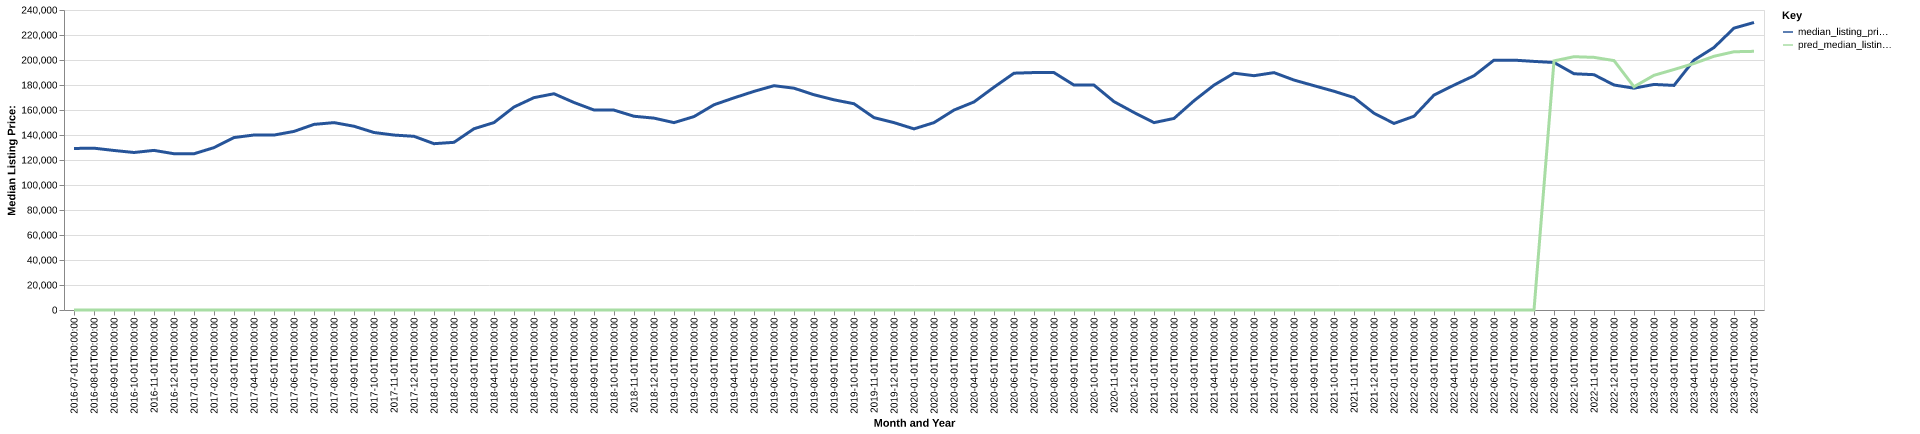

The data file committed next to this chart (first rows):
date, time_idx, median_listing_price, thirty_year_interest_rate_five, month, county_name, active_listing_count, median_days_on_market, pred_median_listing_price, month_year
2016-07-01, 0, 129240, 3.72, 7, Akron, OH, 2875, 58.0, 0, Jul-2016
2016-08-01, 1, 129450, 3.73, 8, Akron, OH, 2836, 61.0, 0, Aug-2016
2016-09-01, 2, 127625, 3.66, 9, Akron, OH, 2797, 65.0, 0, Sep-2016
2016-10-01, 3, 126000, 3.64, 10, Akron, OH, 2785, 68.0, 0, Oct-2016
2016-11-01, 4, 127700, 3.66, 11, Akron, OH, 2603, 71.0, 0, Nov-2016
2016-12-01, 5, 125000, 3.48, 12, Akron, OH, 2388, 77.0, 0, Dec-2016
2017-01-01, 6, 125000, 3.45, 1, Akron, OH, 2171, 82.0, 0, Jan-2017
2017-02-01, 7, 129900, 3.5, 2, Akron, OH, 2104, 75.0, 0, Feb-2017
2017-03-01, 8, 137950, 3.52, 3, Akron, OH, 2051, 59.0, 0, Mar-2017
2017-04-01, 9, 140000, 4.03, 4, Akron, OH, 2000, 53.0, 0, Apr-2017
2017-05-01, 10, 139949, 4.32, 5, Akron, OH, 2036, 51.0, 0, May-2017
2017-06-01, 11, 142875, 4.2, 6, Akron, OH, 2149, 50.0, 0, Jun-2017
2017-07-01, 12, 148493, 4.19, 7, Akron, OH, 2262, 51.0, 0, Jul-2017
2017-08-01, 13, 149900, 4.3, 8, Akron, OH, 2313, 52.0, 0, Aug-2017
2017-09-01, 14, 147000, 4.1, 9, Akron, OH, 2314, 57.0, 0, Sep-2017
2017-10-01, 15, 142000, 4.05, 10, Akron, OH, 2319, 59.0, 0, Oct-2017
2017-11-01, 16, 139950, 3.94, 11, Akron, OH, 2233, 62.0, 0, Nov-2017
2017-12-01, 17, 138950, 4.03, 12, Akron, OH, 2032, 68.0, 0, Dec-2017
2018-01-01, 18, 133050, 3.93, 1, Akron, OH, 1868, 75.0, 0, Jan-2018
2018-02-01, 19, 134150, 3.83, 2, Akron, OH, 1846, 68.0, 0, Feb-2018
2018-03-01, 20, 145000, 3.94, 3, Akron, OH, 1794, 57.0, 0, Mar-2018
2018-04-01, 21, 149950, 3.95, 4, Akron, OH, 1772, 49.0, 0, Apr-2018
2018-05-01, 22, 162400, 3.99, 5, Akron, OH, 1808, 47.0, 0, May-2018
2018-06-01, 23, 169900, 4.15, 6, Akron, OH, 1920, 45.0, 0, Jun-2018
2018-07-01, 24, 173000, 4.4, 7, Akron, OH, 1960, 50.0, 0, Jul-2018
2018-08-01, 25, 166000, 4.46, 8, Akron, OH, 2099, 48.0, 0, Aug-2018
2018-09-01, 26, 160000, 4.58, 9, Akron, OH, 2131, 53.0, 0, Sep-2018
2018-10-01, 27, 159900, 4.66, 10, Akron, OH, 2105, 57.0, 0, Oct-2018
2018-11-01, 28, 155000, 4.62, 11, Akron, OH, 2006, 59.0, 0, Nov-2018
2018-12-01, 29, 153500, 4.54, 12, Akron, OH, 1792, 67.0, 0, Dec-2018
2019-01-01, 30, 149900, 4.6, 1, Akron, OH, 1626, 75.0, 0, Jan-2019
2019-02-01, 31, 154725, 4.72, 2, Akron, OH, 1483, 72.0, 0, Feb-2019
2019-03-01, 32, 164186, 4.9, 3, Akron, OH, 1488, 55.0, 0, Mar-2019
2019-04-01, 33, 169700, 4.94, 4, Akron, OH, 1496, 43.0, 0, Apr-2019
2019-05-01, 34, 174900, 4.75, 5, Akron, OH, 1551, 42.0, 0, May-2019
2019-06-01, 35, 179450, 4.51, 6, Akron, OH, 1694, 43.0, 0, Jun-2019
2019-07-01, 36, 177450, 4.41, 7, Akron, OH, 1788, 47.0, 0, Jul-2019
2019-08-01, 37, 172200, 4.41, 8, Akron, OH, 1817, 51.0, 0, Aug-2019
2019-09-01, 38, 168150, 4.2, 9, Akron, OH, 1868, 53.0, 0, Sep-2019
2019-10-01, 39, 165000, 4.14, 10, Akron, OH, 1937, 54.0, 0, Oct-2019
2019-11-01, 40, 153900, 3.84, 11, Akron, OH, 1870, 61.0, 0, Nov-2019
2019-12-01, 41, 149900, 3.81, 12, Akron, OH, 1703, 70.0, 0, Dec-2019
2020-01-01, 42, 144900, 3.75, 1, Akron, OH, 1542, 80.0, 0, Jan-2020
2020-02-01, 43, 149900, 3.73, 2, Akron, OH, 1387, 75.0, 0, Feb-2020
2020-03-01, 44, 159950, 3.78, 3, Akron, OH, 1293, 58.0, 0, Mar-2020
2020-04-01, 45, 166450, 3.75, 4, Akron, OH, 1259, 54.0, 0, Apr-2020
2020-05-01, 46, 178250, 3.74, 5, Akron, OH, 1132, 72.0, 0, May-2020
2020-06-01, 47, 189450, 3.72, 6, Akron, OH, 1062, 55.0, 0, Jun-2020
2020-07-01, 48, 189950, 3.49, 7, Akron, OH, 1015, 45.0, 0, Jul-2020
2020-08-01, 49, 189900, 3.65, 8, Akron, OH, 923.0, 48.0, 0, Aug-2020
2020-09-01, 50, 179950, 3.33, 9, Akron, OH, 918.0, 51.0, 0, Sep-2020
2020-10-01, 51, 179900, 3.28, 10, Akron, OH, 926.0, 46.0, 0, Oct-2020
2020-11-01, 52, 166711, 3.21, 11, Akron, OH, 914.0, 50.0, 0, Nov-2020
2020-12-01, 53, 158000, 3.07, 12, Akron, OH, 791.0, 57.0, 0, Dec-2020
2021-01-01, 54, 149900, 2.99, 1, Akron, OH, 675.0, 60.0, 0, Jan-2021
2021-02-01, 55, 153250, 2.93, 2, Akron, OH, 522.0, 50.0, 0, Feb-2021
2021-03-01, 56, 167400, 2.88, 3, Akron, OH, 482.0, 36.0, 0, Mar-2021
2021-04-01, 57, 179900, 2.84, 4, Akron, OH, 478.0, 32.0, 0, Apr-2021
2021-05-01, 58, 189450, 2.71, 5, Akron, OH, 583.0, 26.0, 0, May-2021
2021-06-01, 59, 187450, 2.79, 6, Akron, OH, 768.0, 24.0, 0, Jun-2021
... 25 more rows
